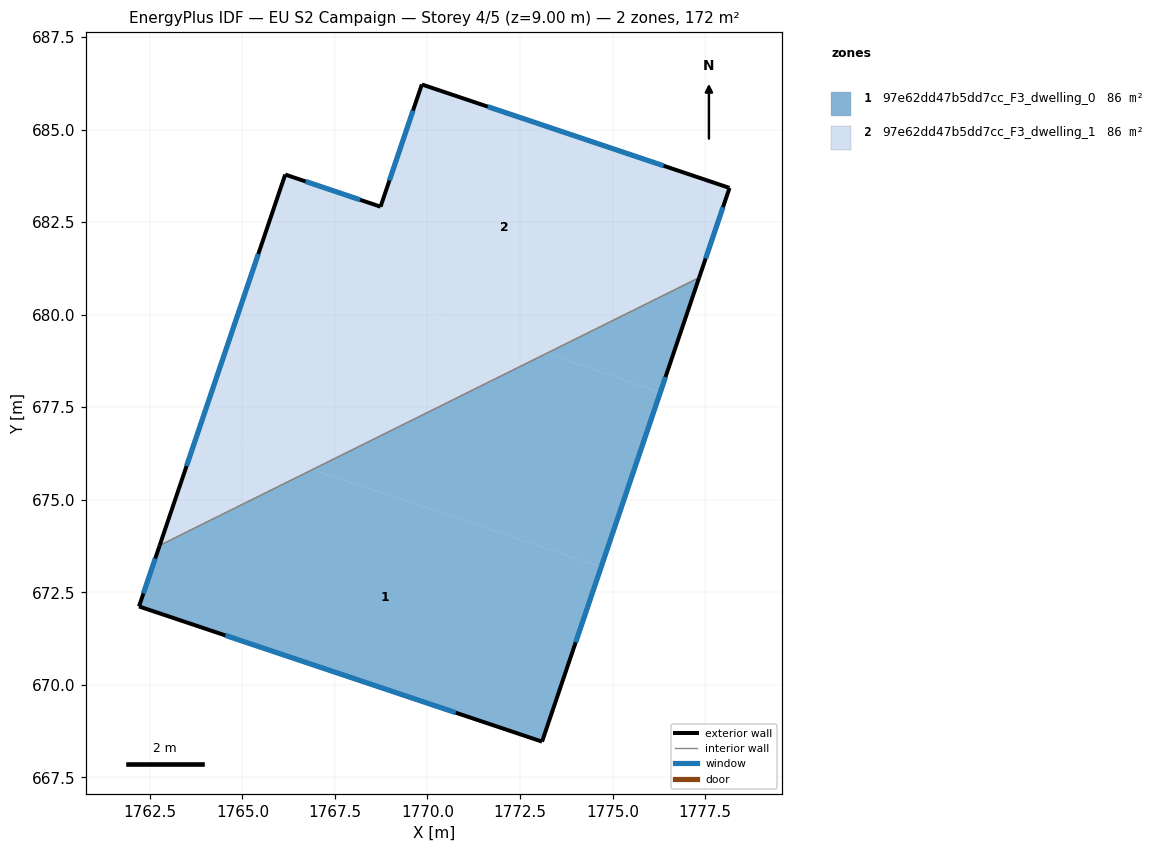
=== STOREY PLAN SPEC (per zone: floor XY polygon, exterior-wall plan segments, windows/doors) ===
zone 1: 97e62dd47b5dd7cc_F3_dwelling_0  (86.0 m²)
  floor: (1774.69, 673.18) (1773.09, 668.46) (1762.21, 672.12) (1762.76, 673.76) (1766.90, 675.82)
  floor: (1776.29, 677.90) (1774.69, 673.18) (1766.90, 675.82) (1773.21, 678.95)
  floor: (1777.34, 681.00) (1776.29, 677.90) (1773.21, 678.95)
  exterior wall: (1773.09, 668.46) – (1777.34, 681.00)  [13.2 m]
    window: (1774.00, 671.15) – (1776.43, 678.31)  [13.0 m²]
  exterior wall: (1762.21, 672.12) – (1773.09, 668.46)  [11.5 m]
    window: (1764.54, 671.33) – (1770.76, 669.25)  [11.3 m²]
  exterior wall: (1762.76, 673.76) – (1762.21, 672.12)  [1.7 m]
    window: (1762.64, 673.41) – (1762.33, 672.47)  [1.7 m²]
  interior walls: 1
zone 2: 97e62dd47b5dd7cc_F3_dwelling_1  (86.0 m²)
  floor: (1773.21, 678.95) (1766.90, 675.82) (1763.81, 676.86) (1765.41, 681.59)
  floor: (1778.16, 683.42) (1777.34, 681.00) (1773.21, 678.95) (1765.41, 681.59) (1766.16, 683.78) (1768.73, 682.92) (1769.85, 686.22)
  floor: (1766.90, 675.82) (1762.76, 673.76) (1763.81, 676.86)
  exterior wall: (1768.73, 682.92) – (1766.16, 683.78)  [2.7 m]
    window: (1768.18, 683.10) – (1766.71, 683.60)  [2.7 m²]
  exterior wall: (1769.85, 686.22) – (1768.73, 682.92)  [3.5 m]
    window: (1769.61, 685.51) – (1768.97, 683.62)  [3.4 m²]
  exterior wall: (1778.16, 683.42) – (1769.85, 686.22)  [8.8 m]
    window: (1776.38, 684.02) – (1771.63, 685.62)  [8.6 m²]
  exterior wall: (1777.34, 681.00) – (1778.16, 683.42)  [2.6 m]
    window: (1777.51, 681.52) – (1777.98, 682.90)  [2.5 m²]
  exterior wall: (1766.16, 683.78) – (1762.76, 673.76)  [10.6 m]
    window: (1765.43, 681.64) – (1763.49, 675.91)  [10.4 m²]
  interior walls: 1

=== DERIVED (storey summary) ===
Building: EU S2 Campaign
Storey: 4 of 5  (floor level z = 9.00 m)
Storey gross floor area: 172.0 m²
Zones on this storey: 2
  - 97e62dd47b5dd7cc_F3_dwelling_0: floor 86.0 m²; exterior wall 26.5 m (79.4 m²); 3 window(s) 25.9 m²; WWR 32.7%
  - 97e62dd47b5dd7cc_F3_dwelling_1: floor 86.0 m²; exterior wall 28.1 m (84.3 m²); 5 window(s) 27.6 m²; WWR 32.7%
Zone adjacency (shared interzone walls):
  - 97e62dd47b5dd7cc_F3_dwelling_0 ↔ 97e62dd47b5dd7cc_F3_dwelling_1